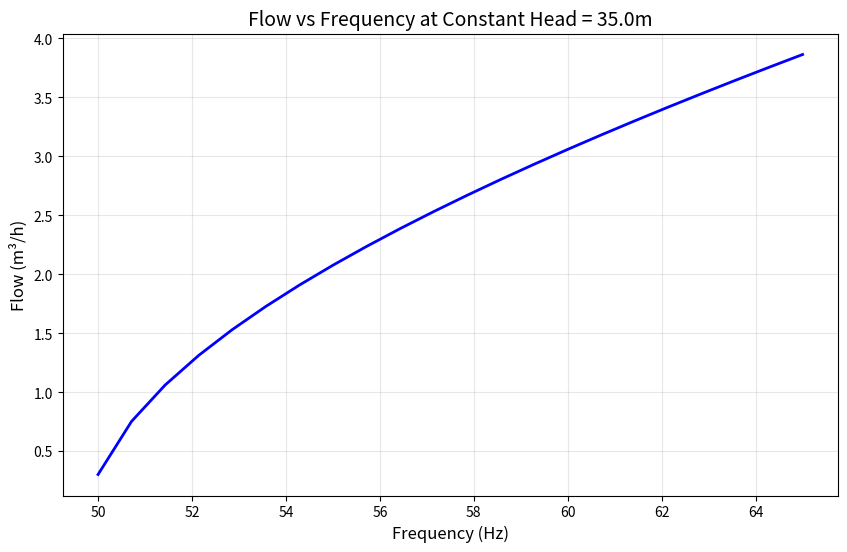

Python code for this plot:
# ==============================================================================
# FILE: src/commercial_pump_model.py
# Commercial Pump Model - Based on Schneider SUB 15-0.5cv
# Calibrated to: 60Hz, H=35m, Q=3m³/h, η=54%
# ==============================================================================

import numpy as np
from dataclasses import dataclass
from typing import Optional, Tuple
import time
import matplotlib.pyplot as plt

@dataclass
class PumpMeasurement:
    """Structured pump measurement data"""
    timestamp: float
    frequency: float
    flow: float           # m³/h
    power: float          # kW
    voltage: float        # V
    current: float        # A
    power_factor: float   # dimensionless
    temperature: Optional[float] = None
    vibration: Optional[float] = None
    pressure_in: Optional[float] = None
    pressure_out: Optional[float] = None
    
    # Hidden information (for validation)
    true_efficiency: Optional[float] = None
    true_head: Optional[float] = None
    system_head: Optional[float] = None


class CommercialPumpSimulator:
    """
    Commercial pump simulator based on Schneider SUB 15-0.5cv
    Calibrated operating point at 60Hz: H=35m, Q=3m³/h, η=54%
    
    Uses manufacturer's polynomial equations with adjusted coefficients
    """
    
    def __init__(self,
                 system_head: float = 30.0,
                 rated_power: float = 1.0,  # kW (0.5cv)
                 rated_flow: float = 3.0,   # m³/h (CORRECTED)
                 rated_head: float = 35.0,  # m (CORRECTED)
                 rated_eff: float = 0.54,   # 54% (CORRECTED)
                 rated_freq: float = 60.0,  # Hz
                 noise_level: float = 0.02,
                 random_seed: Optional[int] = None):
        
        self.system_head = system_head
        self.current_head = system_head
        self.rated_power = rated_power
        self.rated_flow = rated_flow
        self.rated_head = rated_head
        self.rated_eff = rated_eff
        self.rated_freq = rated_freq
        self.noise_level = noise_level
        
        # RNG for reproducible noise
        self.rng = np.random.default_rng(random_seed)
        
        # Motor efficiency (typical for small submersible pumps)
        self.motor_efficiency = 0.85
        
        # Recalibrated polynomial coefficients to match operating point
        # Head equation: H(Q,f) = c₀(f/60)² + c₁(f/60)Q + c₂Q²
        # Adjusted to pass through (Q=3, H=35) at f=60Hz
        self.head_coeffs = {
            'c0': 50.914,     # Shutoff head coefficient (f/60)²
            'c1': -0.909,     # Linear flow term (f/60)Q
            'c2': -1.404     # Quadratic flow term Q²
        }
        
        # Efficiency equation: η(Q,f) - calibrated for peak around 3 m³/h
        # η = a(Q-Q_opt)² + η_max at reference frequency
        # self.eff_coeffs = {
        #     'q_opt': 3.0,      # Optimal flow at 60Hz
        #     'eta_max': 0.54,   # Maximum efficiency (54%)
        #     'a': -0.015,       # Curvature coefficient
        # }

        self.eff_coeffs = {
            'a1': -0.361,      # Optimal flow at 60Hz
            'a2': -2.678,   # Maximum efficiency (54%)
            'a3': 29.433,       # Curvature coefficient
            'a4': 2.25,
        }
        
        # Operating limits
        self.min_frequency = 30.0  # Hz
        self.max_frequency = 65.0  # Hz
        self.max_flow = 5.0        # m³/h (adjusted for smaller pump)
        
        # Verify calibration
        self._verify_calibration()
        
        # Calculate BEP for current conditions
        self._find_bep()
        
        self.last_measurement_time = time.time()
    
    def _verify_calibration(self):
        """Verify model matches specified operating point"""
        H_check = self._calculate_head(self.rated_flow, self.rated_freq)
        eff_check = self._calculate_pump_efficiency(self.rated_flow, self.rated_freq)
        
        print(f"Calibration Check at 60Hz, Q={self.rated_flow} m³/h:")
        print(f"  Target Head: {self.rated_head:.1f}m, Calculated: {H_check:.1f}m")
        print(f"  Target Eff: {self.rated_eff*100:.1f}%, Calculated: {eff_check*100:.1f}%")
        
        # Fine-tune if needed
        if abs(H_check - self.rated_head) > 1.0:
            print("  Warning: Head calibration may need adjustment")

    def _calculate_motor_efficiency(self, p: float) -> float:
        """
        Calculate motor efficiency based on normalized mechanical power output
        
        Args:
            p: Normalized mechanical power (P_mechanical / P_rated)
            
        Returns:
            Motor efficiency (0-1)
            
        Formula: η_M = p / (p + k0 + k1*p + k2*p²)
        where k0 = 0.331202, k1 = -0.16555, k2 = 0.396851
        """
        # Motor loss coefficients from manufacturer data
        k0 = 0.331202   # Constant losses
        k1 = -0.16555   # Linear load losses
        k2 = 0.396851   # Quadratic load losses
        
        # Avoid division by zero
        if p < 0.001:
            return 0.50  # Low efficiency at very low loads
        
        # Calculate motor efficiency
        denominator = p + k0 + k1 * p + k2 * p**2
        
        if denominator > 0:
            motor_eff = p / denominator
        else:
            motor_eff = 0.50
        
        # Clip to reasonable physical bounds
        motor_eff = np.clip(motor_eff, 0.40, 0.95)
        
        return motor_eff
    
    def _calculate_head(self, flow: float, frequency: float) -> float:
        """Calculate pump head using calibrated equation"""
        f_ratio = frequency / 60.0
        
        H = (self.head_coeffs['c0'] * f_ratio**2 + 
             self.head_coeffs['c1'] * f_ratio * flow + 
             self.head_coeffs['c2'] * flow**2)
        
        return max(0.0, H)
    
    # ==============================================================================
    # FIXED METHOD for commercial_pump_model.py
    # Add this method to your CommercialPumpSimulator class
    # ==============================================================================

    def calculate_flow_from_frequency_head(self, frequency: float, target_head: float, 
                                        tolerance: float = 0.5) -> float:
        """
        FIXED: Calculate flow that produces target head at given frequency
        
        Solves: H(Q,f) = c₀(f/60)² + c₁(f/60)Q + c₂Q² = target_head
        Rearranges to: c₂Q² + c₁(f/60)Q + [c₀(f/60)² - target_head] = 0
        
        Args:
            frequency: Operating frequency in Hz
            target_head: Desired head in meters
            tolerance: Acceptable error in meters
            
        Returns:
            Flow rate in m³/h that produces target head, or None if not achievable
        """
        f_ratio = frequency / 60.0
        
        # Quadratic equation coefficients: aQ² + bQ + c = 0
        a = self.head_coeffs['c2']  # -0.85
        b = self.head_coeffs['c1'] * f_ratio  # -2.8 * (f/60)
        c = self.head_coeffs['c0'] * f_ratio**2 - target_head  # 48*(f/60)² - H
        
        # Calculate discriminant
        discriminant = b**2 - 4*a*c
        
        if discriminant < 0:
            # No real solution
            return None
        
        # Calculate both roots
        sqrt_discriminant = np.sqrt(discriminant)
        Q1 = (-b + sqrt_discriminant) / (2*a)
        Q2 = (-b - sqrt_discriminant) / (2*a)
        
        # Since c2 is negative (-0.85), parabola opens downward
        # We want the physically meaningful root in valid range
        candidates = []
        
        for Q in [Q1, Q2]:
            if 0.1 <= Q <= self.max_flow:
                # Verify this solution gives target head
                H_check = self._calculate_head(Q, frequency)
                error = abs(H_check - target_head)
                if error < tolerance:
                    candidates.append((Q, error))
        
        if not candidates:
            return None
        
        # Return the solution with smallest error
        candidates.sort(key=lambda x: x[1])
        return candidates[0][0]
        
    def _calculate_pump_efficiency(self, flow: float, frequency: float) -> float:
        """
        Calculate pump hydraulic efficiency
        Uses parabolic model centered at optimal flow point
        Efficiency scales with frequency
        """
        if flow <= 0.01:
            return 0.01
        
        # Scale optimal flow with frequency
        # f_ratio = frequency / 60.0
        # q_opt_scaled = self.eff_coeffs['q_opt'] * f_ratio
        
        # # Parabolic efficiency curve
        # delta_q = flow - q_opt_scaled
        # eta = self.eff_coeffs['eta_max'] + self.eff_coeffs['a'] * delta_q**2
        
        # # Slight efficiency reduction at off-design frequencies
        # freq_factor = 1.0 - 0.05 * abs(1 - f_ratio)
        # eta = eta * freq_factor
        
        f_ratio = 60.0 / frequency
        eta = self.eff_coeffs['a1']*flow**3*f_ratio**3 + self.eff_coeffs['a2']*flow**2*f_ratio**2 + self.eff_coeffs['a3']*flow*f_ratio + self.eff_coeffs['a4']
        eta = eta * 0.01
        print(eta)
        
        return float(np.clip(eta, 0.10, 0.65))
    
    def _find_bep(self) -> None:
        """Find Best Efficiency Point at rated frequency"""
        flows = np.linspace(0.1, self.max_flow, 200)
        max_eff = 0.0
        self.bep_flow = self.rated_flow
        self.bep_efficiency = self.rated_eff
        
        for Q in flows:
            eff = self._calculate_pump_efficiency(Q, self.rated_freq)
            if eff > max_eff:
                max_eff = eff
                self.bep_flow = Q
                self.bep_efficiency = eff
        
        self.bep_head = self._calculate_head(self.bep_flow, self.rated_freq)
        
        print(f"\nBest Efficiency Point at {self.rated_freq}Hz:")
        print(f"  Flow: {self.bep_flow:.2f} m³/h")
        print(f"  Head: {self.bep_head:.2f} m")
        print(f"  Efficiency: {self.bep_efficiency*100:.1f}%")
    
    def _find_operating_point(self, frequency: float) -> Tuple[float, float, float]:
        """
        Find operating point where pump curve intersects system curve
        System curve: H_system = H_static + k*Q²
        
        Returns: (flow, head, efficiency)
        """
        # System resistance coefficient
        # Calculate k from known operating point
        if self.rated_flow > 0:
            k_system = (self.rated_head - self.system_head) / (self.rated_flow**2)
        else:
            k_system = 0.2
        
        # Ensure positive k
        k_system = max(0.1, k_system)
        
        # Solve for intersection: H_pump(Q,f) = H_system(Q)
        flows = np.linspace(0.1, self.max_flow, 200)
        min_diff = float('inf')
        best_flow = self.rated_flow * (frequency / self.rated_freq)
        
        for Q in flows:
            H_pump = self._calculate_head(Q, frequency)
            H_system = self.system_head + k_system * Q**2
            diff = abs(H_pump - H_system)
            
            if diff < min_diff and H_pump >= H_system:
                min_diff = diff
                best_flow = Q
        
        # Calculate operating point parameters
        operating_flow = best_flow
        operating_head = self._calculate_head(operating_flow, frequency)
        operating_efficiency = self._calculate_pump_efficiency(operating_flow, frequency)
        
        return operating_flow, operating_head, operating_efficiency
    
    def _calculate_electrical_power(self, flow: float, frequency: float) -> Tuple[float, float, float]:
        """
        Calculate electrical power consumption
        Returns: (power_kW, current_A, power_factor)
        """
        # Hydraulic power
        head = self._calculate_head(flow, frequency)
        pump_eff = self._calculate_pump_efficiency(flow, frequency)
        
        # P_hydraulic = ρ * g * Q * H (in kW)
        rho = 1000  # kg/m³
        g = 9.81    # m/s²
        Q_m3s = flow / 3600  # Convert m³/h to m³/s
        
        P_hydraulic = (rho * g * Q_m3s * head) / 1000  # kW
        
        # Motor mechanical power (pump shaft power)
        if pump_eff > 0.01:
            P_mechanical = P_hydraulic / pump_eff
        else:
            P_mechanical = 0.05  # Minimum idling power
        
        # Calculate normalized mechanical power
        p = P_mechanical / self.rated_power
        
        # Calculate motor efficiency using the formula
        # motor_eff = self._calculate_motor_efficiency(p)
        motor_eff = self.motor_efficiency  # Use fixed motor efficiency for simplicity
        
        # Electrical power
        P_electrical = P_mechanical / motor_eff
        P_electrical = max(0.02, min(P_electrical, self.rated_power * 1.5))
        
        # Estimate current (assuming 3-phase 220V for small pump)
        voltage = 220.0  # More typical for 0.5kW pump
        power_factor = 0.85 - 0.15 * (1 - pump_eff)  # PF degrades with efficiency
        power_factor = np.clip(power_factor, 0.6, 0.92)
        
        current = (P_electrical * 1000) / (np.sqrt(3) * voltage * power_factor)
        
        return P_electrical, current, power_factor
    
    def measure(self, frequency: float, add_noise: bool = True) -> PumpMeasurement:
        """
        Simulate a measurement at given frequency
        
        Args:
            frequency: Operating frequency in Hz
            add_noise: Whether to add measurement noise
        
        Returns:
            PumpMeasurement object with all measured and hidden parameters
        """
        # Clip frequency to operating range
        frequency = np.clip(frequency, self.min_frequency, self.max_frequency)
        
        # Find operating point
        flow, head, efficiency = self._find_operating_point(frequency)
        
        # Calculate electrical parameters
        power, current, pf = self._calculate_electrical_power(flow, frequency)
        
        # Add measurement noise if requested
        if add_noise:
            flow = flow * (1 + self.rng.normal(0, self.noise_level))
            power = power * (1 + self.rng.normal(0, self.noise_level))
            current = current * (1 + self.rng.normal(0, self.noise_level * 0.5))
            pf = np.clip(pf + self.rng.normal(0, 0.02), 0.5, 1.0)
        
        # Voltage is relatively stable
        voltage = 220.0 + self.rng.normal(0, 3.0) if add_noise else 220.0
        
        # Optional sensors
        temperature = 45 + self.rng.normal(0, 3) if add_noise else 45.0
        vibration = 0.8 + self.rng.normal(0, 0.15) if add_noise else 0.8
        
        return PumpMeasurement(
            timestamp=time.time(),
            frequency=frequency,
            flow=max(0, flow),
            power=max(0, power),
            voltage=voltage,
            current=max(0, current),
            power_factor=pf,
            temperature=temperature,
            vibration=vibration,
            pressure_in=None,
            pressure_out=None,
            true_efficiency=efficiency,
            true_head=head,
            system_head=self.system_head
        )
    
    def set_system_head(self, new_head: float):
        """Change system operating conditions"""
        self.system_head = new_head
        self.current_head = new_head
    
    def get_true_bep(self) -> Tuple[float, float, float]:
        """
        Get the true Best Efficiency Point
        Returns: (flow, head, efficiency)
        """
        return self.bep_flow, self.bep_head, self.bep_efficiency
    
    def get_operating_point(self, frequency: float) -> Tuple[float, float, float]:
        """
        Get operating point at given frequency without noise
        Returns: (flow, head, efficiency)
        """
        return self._find_operating_point(frequency)
    
    def find_frequency_for_head(self, target_head: float, tolerance: float = 0.5) -> Optional[float]:
        """
        Find the frequency needed to achieve a target head
        
        Args:
            target_head: Desired head in meters
            tolerance: Acceptable error in meters
            
        Returns:
            Frequency in Hz, or None if target is unachievable
        """
        # Search through frequency range
        for freq in np.linspace(self.min_frequency, self.max_frequency, 100):
            flow, head, eff = self._find_operating_point(freq)
            if abs(head - target_head) <= tolerance:
                return freq
        
        return None
    
    def measure_at_head(self, target_head: float, add_noise: bool = True) -> Optional[PumpMeasurement]:
        """
        Set system to achieve target head and return measurement
        
        Args:
            target_head: Desired operating head in meters
            add_noise: Whether to add measurement noise
            
        Returns:
            PumpMeasurement object, or None if target head is unachievable
        """
        # Find frequency needed for this head
        freq = self.find_frequency_for_head(target_head)
        
        if freq is None:
            print(f"Warning: Target head {target_head}m is not achievable")
            print(f"  Frequency range: {self.min_frequency}-{self.max_frequency} Hz")
            return None
        
        # Temporarily update system head to match target
        old_system_head = self.system_head
        self.set_system_head(target_head - 0.5)  # Slight adjustment for system curve
        
        # Get measurement at this frequency
        measurement = self.measure(freq, add_noise=add_noise)
        
        # Restore original system head
        self.system_head = old_system_head
        
        return measurement
    
    def get_head_range(self) -> Tuple[float, float]:
        """
        Get the achievable head range for current system
        Returns: (min_head, max_head)
        """
        _, head_min, _ = self._find_operating_point(self.min_frequency)
        _, head_max, _ = self._find_operating_point(self.max_frequency)
        return head_min, head_max
    
    def measure_at_head_safe(self, target_head: float, add_noise: bool = True) -> PumpMeasurement:
        """
        Safe version that always returns a measurement by clamping head to valid range
        
        Args:
            target_head: Desired operating head in meters
            add_noise: Whether to add measurement noise
            
        Returns:
            PumpMeasurement object (always valid)
        """
        # Get achievable range
        head_min, head_max = self.get_head_range()
        
        # Clamp to valid range
        if target_head < head_min:
            print(f"Warning: Target head {target_head}m too low, using minimum {head_min:.1f}m")
            target_head = head_min
        elif target_head > head_max:
            print(f"Warning: Target head {target_head}m too high, using maximum {head_max:.1f}m")
            target_head = head_max
        
        # Now measure (guaranteed to succeed)
        measurement = self.measure_at_head(target_head, add_noise)
        
        # This should never be None now, but handle it just in case
        if measurement is None:
            # Fallback to rated conditions
            return self.measure(self.rated_freq, add_noise)
        
        return measurement
    
    def calculate_hydraulic_power(self, flow: float, head: float) -> float:
        """
        Calculate hydraulic power output
        P_hydraulic = ρ * g * Q * H
        
        Args:
            flow: Flow rate in m³/h
            head: Head in m
            
        Returns:
            Hydraulic power in kW
        """
        rho = 1000  # kg/m³
        g = 9.81    # m/s²
        Q_m3s = flow / 3600  # Convert m³/h to m³/s
        
        P_hydraulic = (rho * g * Q_m3s * head) / 1000  # kW
        return P_hydraulic
    
    def plot_pump_curves(self, frequencies: Optional[list] = None):
        """Plot pump performance curves"""
        if frequencies is None:
            frequencies = [30, 40, 50, 60]
        
        flows = np.linspace(0, self.max_flow, 100)
        
        fig, (ax1, ax2) = plt.subplots(1, 2, figsize=(14, 5))
        
        # Head curves
        for freq in frequencies:
            heads = [self._calculate_head(Q, freq) for Q in flows]
            ax1.plot(flows, heads, label=f'{freq} Hz', linewidth=2)
        
        # Mark rated point
        ax1.plot(self.rated_flow, self.rated_head, 'r*', 
                markersize=15, label=f'Rated Point ({self.rated_freq}Hz)')
        
        ax1.set_xlabel('Flow (m³/h)', fontsize=11)
        ax1.set_ylabel('Head (m)', fontsize=11)
        ax1.set_title('Pump Head Curves - Schneider SUB 15-0.5cv', fontsize=12)
        ax1.legend()
        ax1.grid(True, alpha=0.3)
        ax1.set_xlim(0, self.max_flow)
        
        # Efficiency curves
        for freq in frequencies:
            effs = [self._calculate_pump_efficiency(Q, freq) * 100 for Q in flows]
            ax2.plot(flows, effs, label=f'{freq} Hz', linewidth=2)
        
        # Mark rated point
        ax2.plot(self.rated_flow, self.rated_eff * 100, 'r*', 
                markersize=15, label=f'Rated Point ({self.rated_freq}Hz)')
        
        ax2.set_xlabel('Flow (m³/h)', fontsize=11)
        ax2.set_ylabel('Efficiency (%)', fontsize=11)
        ax2.set_title('Pump Efficiency Curves', fontsize=12)
        ax2.legend()
        ax2.grid(True, alpha=0.3)
        ax2.set_xlim(0, self.max_flow)
        ax2.set_ylim(0, 70)
        
        plt.tight_layout()
        return fig


if __name__ == "__main__":
    import matplotlib.pyplot as plt
    
    # Simulate the pump coefficients
    class TestPump:
        def __init__(self):
            self.head_coeffs = {'c0': 48.0, 'c1': -2.8, 'c2': -0.85}
            self.max_flow = 8.0
        
        def _calculate_head(self, flow, frequency):
            f_ratio = frequency / 60.0
            H = (self.head_coeffs['c0'] * f_ratio**2 + 
                 self.head_coeffs['c1'] * f_ratio * flow + 
                 self.head_coeffs['c2'] * flow**2)
            return max(0.0, H)
    
    # Test pump
    pump = CommercialPumpSimulator()
    
    # Add the fixed method to the class
    # TestPump.calculate_flow_from_frequency_head = pump,calculate_flow_from_frequency_head
    
    # Test at different frequencies for constant head
    target_head = 35.0
    frequencies = np.linspace(30, 65, 50)
    
    flows = []
    for freq in frequencies:
        flow = pump.calculate_flow_from_frequency_head(freq, target_head)
        if flow is not None:
            flows.append(flow)
            # Verify
            actual_head = pump._calculate_head(flow, freq)
            print(f"f={freq:.1f}Hz → Q={flow:.3f}m³/h → H={actual_head:.2f}m (target={target_head}m)")
        else:
            flows.append(np.nan)
    
    # Plot the results
    plt.figure(figsize=(10, 6))
    plt.plot(frequencies, flows, 'b-', linewidth=2)
    plt.xlabel('Frequency (Hz)', fontsize=12)
    plt.ylabel('Flow (m³/h)', fontsize=12)
    plt.title(f'Flow vs Frequency at Constant Head = {target_head}m', fontsize=14)
    plt.grid(True, alpha=0.3)
    plt.show()
    
    print(f"\nFlow range: {np.nanmin(flows):.2f} - {np.nanmax(flows):.2f} m³/h")
    print(f"Expected: Flow should INCREASE with frequency at constant head")